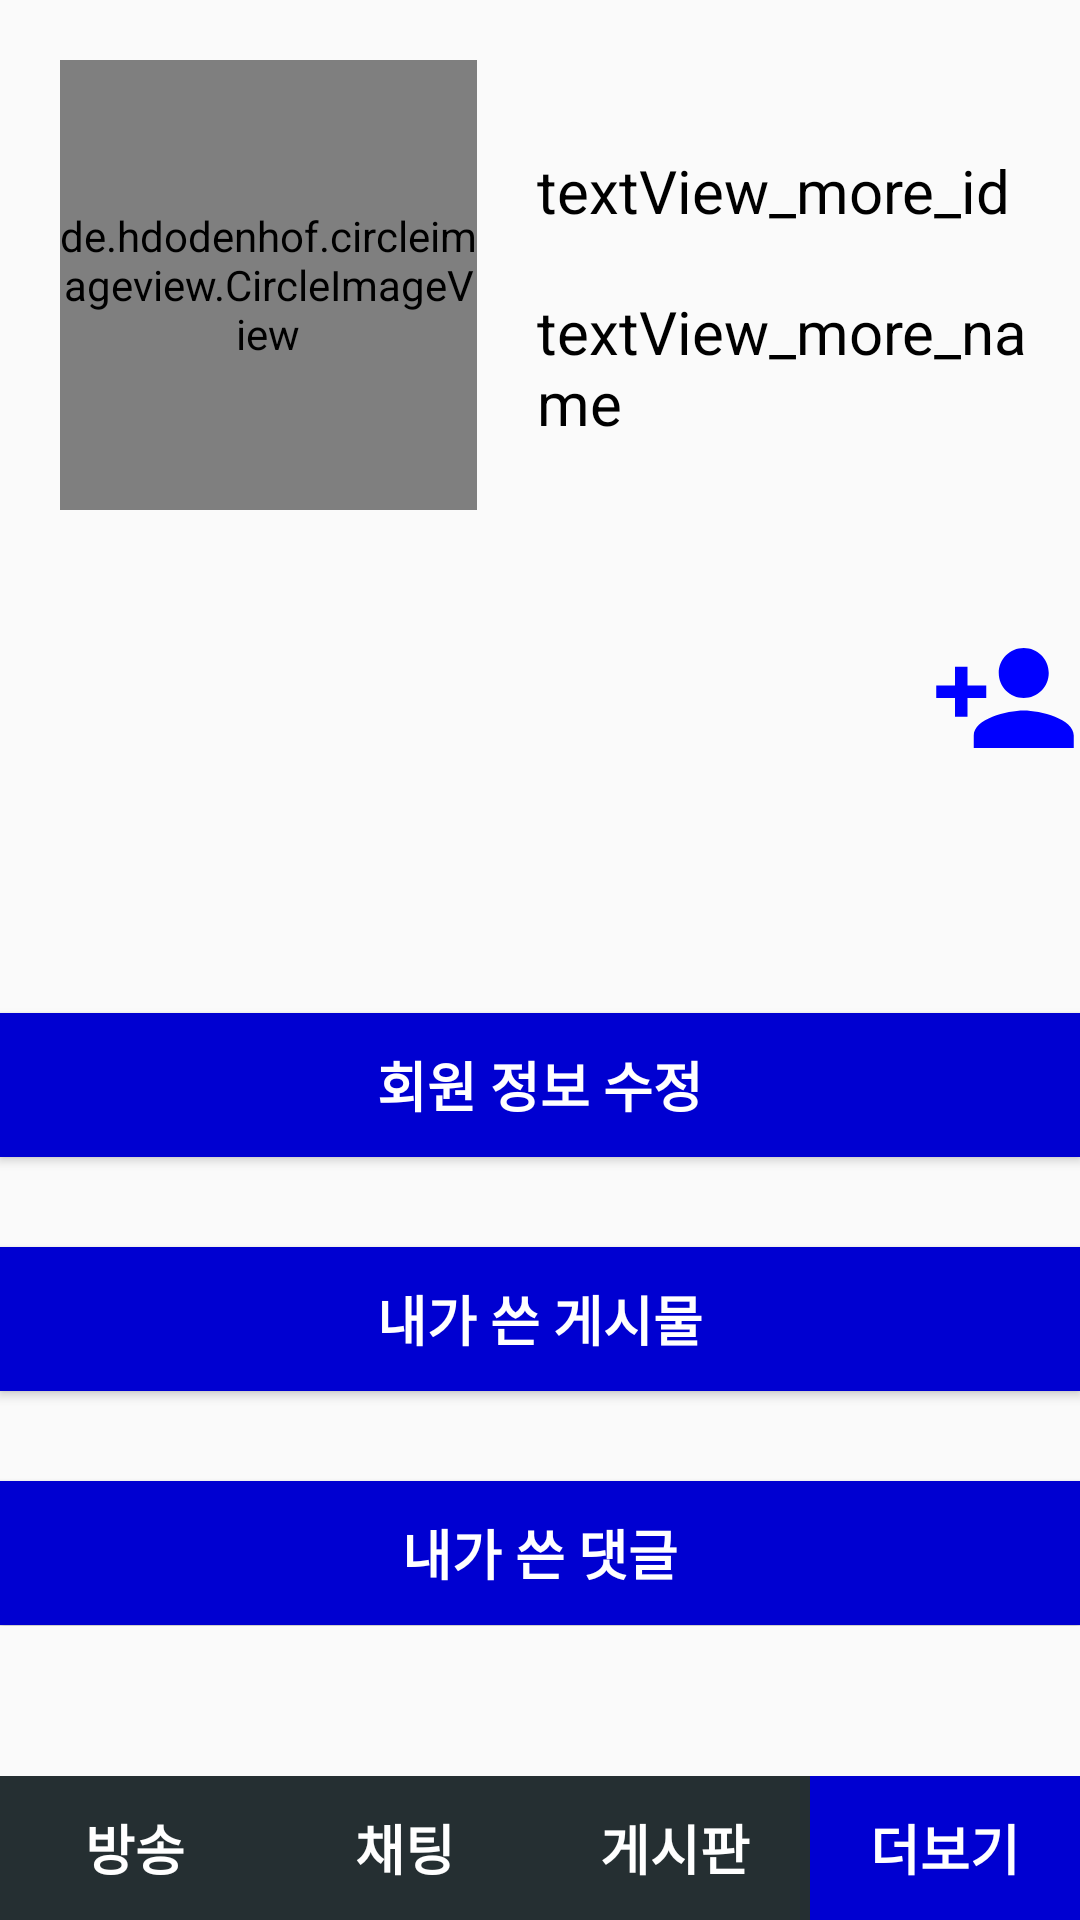

The Android layout XML behind this screen, and the referenced resources:
<!-- AndroidManifest.xml: application theme AppTheme -->
<!-- res/layout/activity_more.xml -->
<?xml version="1.0" encoding="utf-8"?>

<LinearLayout
        xmlns:android="http://schemas.android.com/apk/res/android"
        xmlns:tools="http://schemas.android.com/tools"
        xmlns:app="http://schemas.android.com/apk/res-auto"
        android:layout_width="match_parent"
        android:layout_height="match_parent"
        android:orientation="vertical"
        tools:context=".MainActivity">


    <LinearLayout android:layout_width="match_parent"
                  android:layout_height="wrap_content"
                  android:orientation="vertical"
    >
        <LinearLayout android:layout_width="wrap_content"
                      android:layout_height="wrap_content"
                      android:orientation="horizontal"
        >

            <de.hdodenhof.circleimageview.CircleImageView android:layout_width="150dp"
                       android:layout_height="150dp"
                       android:id="@+id/imageView_more_profile"
                       android:layout_margin="20dp"
                       android:layout_weight="1"
                       app:srcCompat="@drawable/warcraft3_log"/>
            <LinearLayout   android:orientation="vertical"
                            android:layout_weight="1"
                            android:layout_marginBottom="50dp"
                            android:layout_marginTop="50dp"
                    android:layout_width="wrap_content" android:layout_height="wrap_content">

                <TextView android:layout_width="wrap_content" android:layout_height="wrap_content"
                          android:id="@+id/textView_more_id"
                          android:text="textView_more_id"
                          android:layout_marginBottom="20dp"
                          android:textColor="#000000"
                          android:textSize="20sp"/>
                <TextView android:layout_width="wrap_content" android:layout_height="wrap_content"
                          android:id="@+id/textView_more_name"
                          android:text="textView_more_name"
                          android:textColor="#000000"
                          android:textSize="20sp"/>

            </LinearLayout>
        </LinearLayout>
    </LinearLayout>

    <ImageButton android:layout_width="50dp"
                 android:layout_height="50dp"
                 android:layout_gravity="right"
                 android:id="@+id/btn_more_find_friend"
                 android:text="친 구   관 리"
                 android:layout_marginTop="10dp"
                 android:textSize="18sp"
                 android:textStyle="bold"
                 android:textColor="#ffffff"
                 android:background="@drawable/ic_baseline_person_add_48"/>

    <LinearLayout   android:orientation="vertical"
                    android:layout_weight="1"
                    android:layout_marginBottom="50dp"
                    android:layout_marginTop="50dp"
                    android:layout_width="match_parent" android:layout_height="0dp">

    <Button android:layout_width="match_parent"
            android:layout_height="wrap_content"
            android:id="@+id/btn_more_profile"
            android:layout_marginTop="30dp"
            android:text="회원 정보 수정"
            android:textSize="18sp"
            android:textStyle="bold"
            android:textColor="#ffffff"
            android:background="@drawable/background_text_sub_bar_blue">
    </Button>


    <Button android:layout_width="match_parent"
            android:layout_height="wrap_content"
            android:id="@+id/btn_more_my_board"
            android:text="내가 쓴 게시물"
            android:layout_marginTop="30dp"
            android:textSize="18sp"
            android:textStyle="bold"
            android:textColor="#ffffff"
            android:background="@drawable/background_text_sub_bar_blue">

    </Button>

    <Button android:layout_width="match_parent"
            android:layout_height="wrap_content"
            android:id="@+id/btn_more_my_comment"
            android:text="내가 쓴 댓글"
            android:layout_marginTop="30dp"

            android:textSize="18sp"
            android:textStyle="bold"
            android:textColor="#ffffff"
            android:background="@drawable/background_text_sub_bar_blue">

    </Button>

    <Button android:layout_width="match_parent"
            android:layout_height="wrap_content"
            android:id="@+id/btn_more_alarm"
            android:text="알림 설정"
            android:textSize="18sp"
            android:layout_marginTop="30dp"
            android:visibility="gone"

            android:textStyle="bold"
            android:textColor="#ffffff"
            android:background="@drawable/background_text_sub_bar_blue">

    </Button>

    </LinearLayout>


    <LinearLayout android:layout_width="match_parent"
                  android:layout_height="wrap_content"
                  android:layout_gravity="bottom"

    >
        <Button android:layout_width="match_parent"
                android:layout_height="wrap_content"
                android:id="@+id/btn_bottom_home"
                android:text="방송"
                android:textColor="#ffffff"
                android:textSize="18sp"
                android:textStyle="bold"
                android:layout_weight="1" android:background="@drawable/background_text_sub_bar_gray">
        </Button>
        <Button android:layout_width="match_parent"
                android:layout_height="wrap_content"
                android:id="@+id/btn_bottom_guild"
                android:text="클랜"
                android:textSize="18sp"
                android:textStyle="bold"
                android:textColor="#ffffff"
                android:visibility="gone"

                android:layout_weight="1" android:background="@drawable/background_text_sub_bar_gray">

        </Button>
        <Button android:layout_width="match_parent"
                android:layout_height="wrap_content"
                android:id="@+id/btn_bottom_chat"
                android:text="채팅"
                android:textSize="18sp"
                android:textStyle="bold"
                android:textColor="#ffffff"
                android:layout_weight="1" android:background="@drawable/background_text_sub_bar_gray">

        </Button>
        <Button android:layout_width="match_parent"
                android:layout_height="wrap_content"
                android:id="@+id/btn_bottom_board"
                android:text="게시판"
                android:textSize="18sp"
                android:textStyle="bold"
                android:textColor="#ffffff"
                android:layout_weight="1" android:background="@drawable/background_text_sub_bar_gray">

        </Button>
        <Button android:layout_width="match_parent"
                android:layout_height="wrap_content"
                android:id="@+id/btn_bottom_more"
                android:text="더보기"
                android:textSize="18sp"
                android:textStyle="bold"
                android:textColor="#ffffff"
                android:layout_weight="1" android:background="@drawable/background_text_sub_bar_blue">

        </Button>


    </LinearLayout>

</LinearLayout>
<!-- resources referenced by this layout -->
<resources>
  <!-- drawable background_text_sub_bar_blue (drawable) -->
  <?xml version="1.0" encoding="utf-8"?>
  
  <shape xmlns:android="http://schemas.android.com/apk/res/android" android:shape="rectangle">
      <gradient
              android:angle="45"
              android:type="linear"
              android:startColor="#0000D1"
              android:centerColor="#0000D1"
              android:endColor="#0000D1"/>
      
      
      
      
  
  </shape>
  <!-- drawable background_text_sub_bar_gray (drawable) -->
  <?xml version="1.0" encoding="utf-8"?>
  
  <shape xmlns:android="http://schemas.android.com/apk/res/android">
      <gradient
              android:angle="45"
              android:type="linear"
              android:startColor="#252F32"
              android:centerColor="#252F32"
              android:endColor="#252F32"/>
  
  
  
  
  </shape>
  <!-- drawable ic_baseline_person_add_48 (drawable) -->
  <vector android:height="48dp" android:tint="#0000FF"
      android:viewportHeight="24" android:viewportWidth="24"
      android:width="48dp" xmlns:android="http://schemas.android.com/apk/res/android">
      <path android:fillColor="@android:color/white" android:pathData="M15,12c2.21,0 4,-1.79 4,-4s-1.79,-4 -4,-4 -4,1.79 -4,4 1.79,4 4,4zM6,10L6,7L4,7v3L1,10v2h3v3h2v-3h3v-2L6,10zM15,14c-2.67,0 -8,1.34 -8,4v2h16v-2c0,-2.66 -5.33,-4 -8,-4z"/>
  </vector>
  <style name="AppTheme" parent="Theme.AppCompat.Light.DarkActionBar">
          
          <item name="colorPrimary">@color/colorPrimary</item>
          <item name="colorPrimaryDark">@color/colorPrimaryDark</item>
          <item name="colorAccent">@color/colorAccent</item>
  
          <item name="windowActionBar">false</item>
          <item name="windowNoTitle">true</item>
      </style>
  <!-- not gathered from this repository: default colours our renderer supplied (Android Studio template values) -->
  <color name="colorPrimary">#FF6200EE</color>
  <color name="colorPrimaryDark">#FF3700B3</color>
  <color name="colorAccent">#FF03DAC5</color>
</resources>
